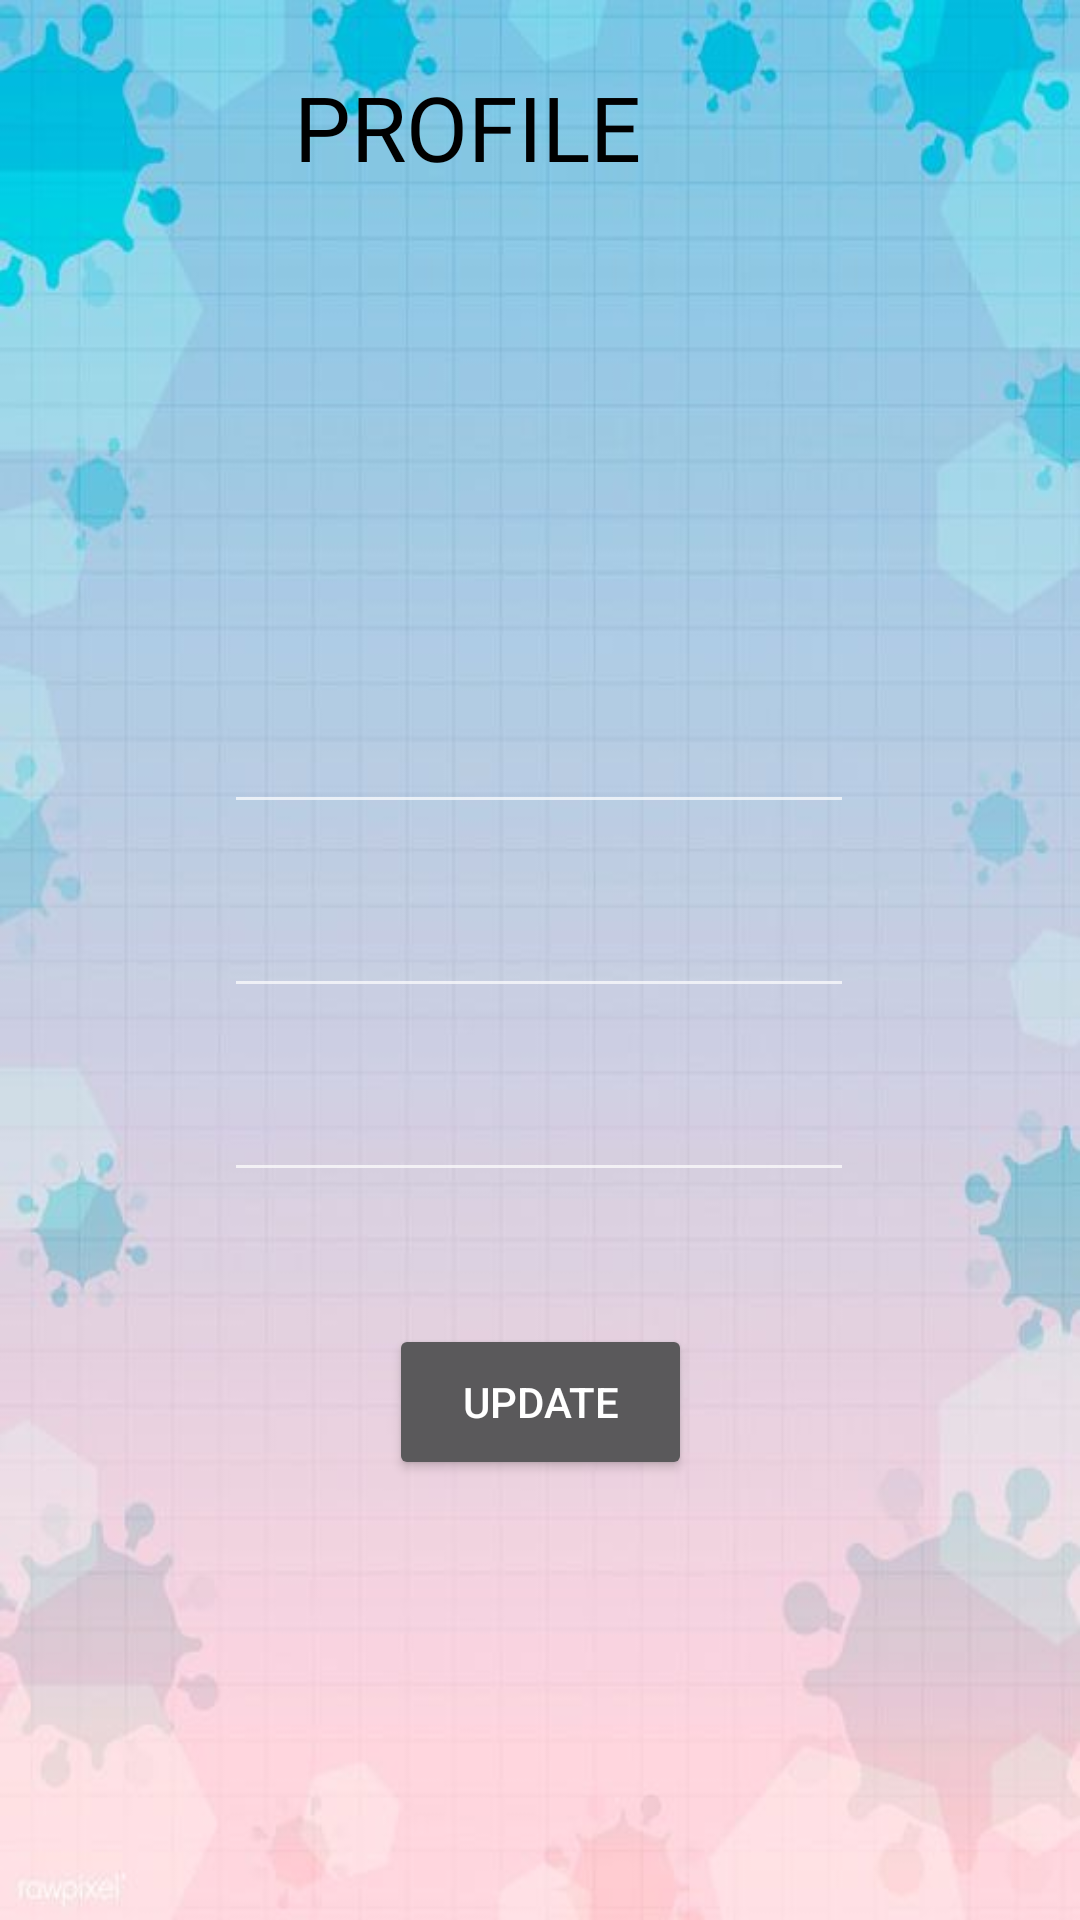

This screen was rendered from an Android layout file. Write that file and the resources it references.
<!-- AndroidManifest.xml: application theme Theme.DRBOT -->
<!-- res/layout/fragment_update_profile.xml -->
<?xml version="1.0" encoding="utf-8"?>
<FrameLayout xmlns:android="http://schemas.android.com/apk/res/android"
    xmlns:app="http://schemas.android.com/apk/res-auto"
    xmlns:tools="http://schemas.android.com/tools"
    android:layout_width="match_parent"
    android:layout_height="match_parent"
    android:background="@drawable/login_bg"
    tools:context=".UpdateProfile">

    


    <androidx.constraintlayout.widget.ConstraintLayout
        android:layout_width="match_parent"
        android:layout_height="match_parent">

        <EditText
            android:id="@+id/updt_dr_name"
            android:layout_width="wrap_content"
            android:layout_height="wrap_content"
            android:ems="10"
            android:inputType="textPersonName"
            android:shadowColor="@color/black"
            android:textColor="@color/black"
            android:textColorHighlight="@color/black"
            android:textColorHint="@color/black"
            android:textColorLink="@color/black"
            app:layout_constraintBottom_toBottomOf="parent"
            app:layout_constraintEnd_toEndOf="parent"
            app:layout_constraintHorizontal_bias="0.497"
            app:layout_constraintStart_toStartOf="parent"
            app:layout_constraintTop_toTopOf="parent"
            app:layout_constraintVertical_bias="0.39" />

        <EditText
            android:id="@+id/chng_speciality"
            android:layout_width="wrap_content"
            android:layout_height="wrap_content"
            android:layout_marginTop="20dp"
            android:ems="10"
            android:inputType="textPersonName"
            android:shadowColor="@color/black"
            android:textColor="@color/black"
            android:textColorHighlight="@color/black"
            android:textColorHint="@color/black"
            android:textColorLink="@color/black"
            app:layout_constraintEnd_toEndOf="@+id/updt_dr_name"
            app:layout_constraintHorizontal_bias="0.0"
            app:layout_constraintStart_toStartOf="@+id/updt_dr_name"
            app:layout_constraintTop_toBottomOf="@+id/updt_dr_name" />

        <EditText
            android:id="@+id/updtphone"
            android:layout_width="wrap_content"
            android:layout_height="wrap_content"
            android:layout_marginTop="20dp"
            android:ems="10"
            android:inputType="phone"
            android:shadowColor="@color/black"
            android:textColor="@color/black"
            android:textColorHighlight="@color/black"
            android:textColorHint="@color/black"
            android:textColorLink="@color/black"
            app:layout_constraintEnd_toEndOf="@+id/chng_speciality"
            app:layout_constraintHorizontal_bias="0.0"
            app:layout_constraintStart_toStartOf="@+id/chng_speciality"
            app:layout_constraintTop_toBottomOf="@+id/chng_speciality" />

        <Button
            android:id="@+id/updtBTN"
            android:layout_width="101dp"
            android:layout_height="52dp"
            android:layout_marginTop="44dp"
            android:text="UPDATE"
            app:layout_constraintEnd_toEndOf="@+id/updtphone"
            app:layout_constraintHorizontal_bias="0.504"
            app:layout_constraintStart_toStartOf="@+id/updtphone"
            app:layout_constraintTop_toBottomOf="@+id/updtphone"
            tools:ignore="OnClick" />

        <ImageView
            android:id="@+id/imageView"
            android:layout_width="100dp"
            android:layout_height="97dp"
            android:src="@drawable/menulogo"
            app:layout_constraintBottom_toTopOf="@+id/updt_dr_name"
            app:layout_constraintEnd_toEndOf="parent"
            app:layout_constraintHorizontal_bias="0.498"
            app:layout_constraintStart_toStartOf="parent"
            app:layout_constraintTop_toTopOf="parent"
            app:layout_constraintVertical_bias="0.812" />

        <TextView
            android:id="@+id/textView4"
            android:layout_width="163dp"
            android:layout_height="67dp"
            android:fontFamily="@font/holtwood_one_sc"
            android:text="PROFILE"
            android:textColor="@color/black"
            android:textSize="30sp"
            app:layout_constraintBottom_toTopOf="@+id/imageView"
            app:layout_constraintEnd_toEndOf="parent"
            app:layout_constraintHorizontal_bias="0.498"
            app:layout_constraintStart_toStartOf="parent"
            app:layout_constraintTop_toTopOf="parent" />

    </androidx.constraintlayout.widget.ConstraintLayout>
</FrameLayout>
<!-- resources referenced by this layout -->
<resources>
  <color name="black">#FF000000</color>
  <!-- drawable login_bg: jpg bitmap (drawable-v24, 30473 bytes) -->
  <style name="Theme.DRBOT" parent="Theme.MaterialComponents.NoActionBar">
          
          <item name="colorPrimary">@color/purple_500</item>
          <item name="colorPrimaryVariant">@color/purple_700</item>
          <item name="colorOnPrimary">@color/white</item>
          
          <item name="colorSecondary">@color/teal_200</item>
          <item name="colorSecondaryVariant">@color/teal_700</item>
          <item name="colorOnSecondary">@color/black</item>
          
          <item name="android:statusBarColor" tools:targetApi="l">?attr/colorPrimaryVariant</item>
          
      </style>
  <color name="purple_500">#FF6200EE</color>
  <color name="purple_700">#FF3700B3</color>
  <color name="white">#FFFFFFFF</color>
  <color name="teal_200">#FF03DAC5</color>
  <color name="teal_700">#FF018786</color>
</resources>
